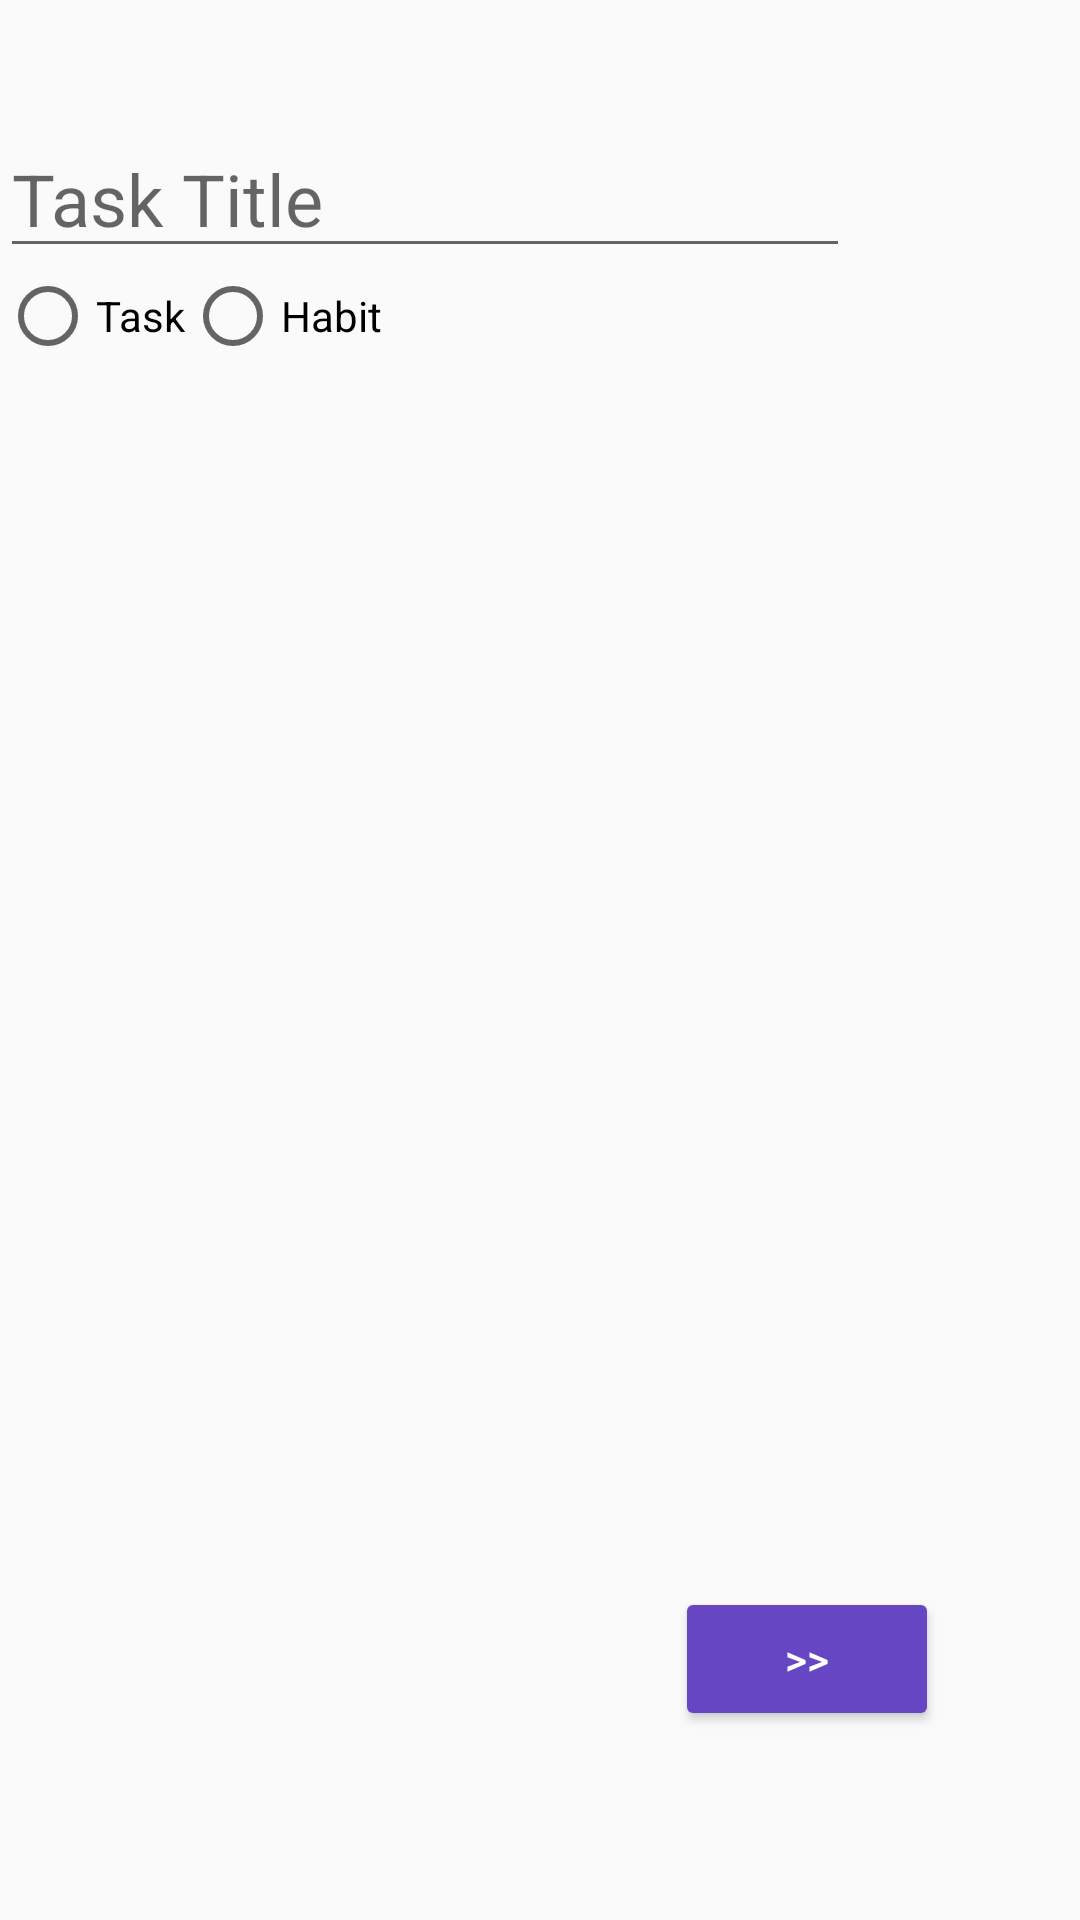

Write the Android layout XML for this screen, with the resource values it uses.
<!-- AndroidManifest.xml: application theme AppTheme -->
<!-- res/layout/activity_add.xml -->
<?xml version="1.0" encoding="utf-8"?>
<RelativeLayout xmlns:android="http://schemas.android.com/apk/res/android"
    xmlns:app="http://schemas.android.com/apk/res-auto"
    xmlns:tools="http://schemas.android.com/tools"
    android:layout_width="match_parent"
    android:layout_height="match_parent"
    tools:context="com.example.android.elevate.AddActivity">

    <EditText
        android:id="@+id/text_TaskTitle"
        android:layout_width="wrap_content"
        android:layout_height="wrap_content"
        android:layout_alignParentTop="true"
        android:layout_marginTop="40dp"
        android:layout_marginEnd="24dp"
        android:ems="10"
        android:hint="Task Title"
        android:inputType="text"
        android:textSize="24sp"/>

    <RadioGroup
        android:id="@+id/radio_TaskType"
        android:layout_width="wrap_content"
        android:layout_height="wrap_content"
        android:layout_below="@id/text_TaskTitle"
        android:layout_alignLeft="@id/text_TaskTitle"
        android:layout_marginBottom="10dp"
        android:orientation="horizontal">
        <RadioButton
            android:id="@+id/radio_task"
            android:layout_width="wrap_content"
            android:layout_height="wrap_content"
            android:text="Task"/>
        <RadioButton
            android:id="@+id/radio_habit"
            android:layout_width="wrap_content"
            android:layout_height="wrap_content"
            android:text="Habit"/>
    </RadioGroup>


    <Button
        android:id="@+id/button_CreateTask"
        style="@style/Widget.AppCompat.Button.Colored"
        android:layout_width="wrap_content"
        android:layout_height="wrap_content"
        android:layout_alignParentBottom="true"
        android:layout_alignParentEnd="true"
        android:layout_marginBottom="63dp"
        android:layout_marginEnd="47dp"
        android:backgroundTint="@color/colorAccent"

        android:elevation="0dp"
        android:text=">>" />

    <FrameLayout
        android:layout_width="match_parent"
        android:layout_height="wrap_content"
        android:id="@+id/add_input_layout"
        android:layout_below="@id/radio_TaskType">
    </FrameLayout>




</RelativeLayout>
<!-- resources referenced by this layout -->
<resources>
  <color name="colorAccent">#6746c3</color>
  <style name="AppTheme" parent="Theme.AppCompat.Light.DarkActionBar">
          
          <item name="colorPrimary">@color/colorPrimary</item>
          <item name="colorPrimaryDark">@color/colorPrimaryDark</item>
          <item name="colorAccent">@color/colorAccent</item>
      </style>
  <color name="colorPrimary">#311b92</color>
  <color name="colorPrimaryDark">#000063</color>
</resources>
